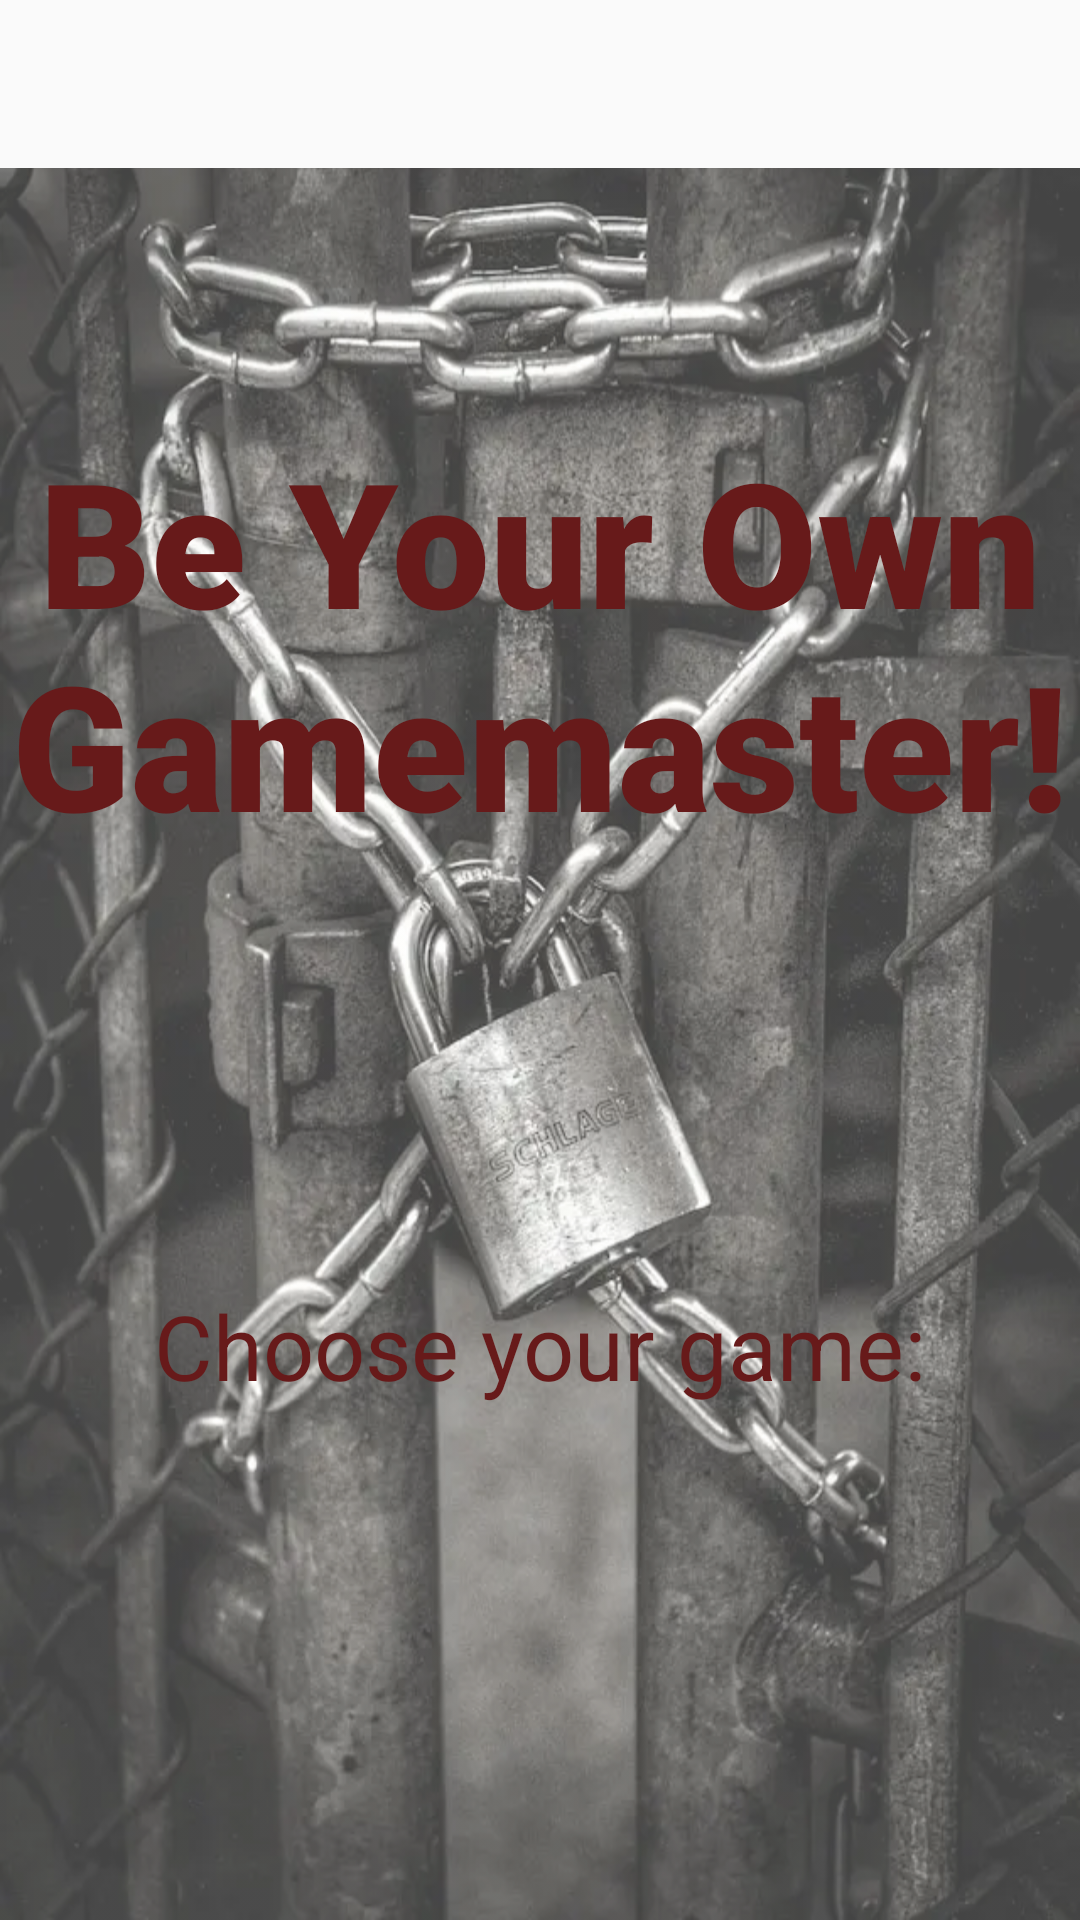

Android layout source for this screen:
<!-- AndroidManifest.xml: application theme Theme.MobileGameMaster -->
<!-- res/layout/activity_main.xml -->
<?xml version="1.0" encoding="utf-8"?>
<androidx.constraintlayout.widget.ConstraintLayout xmlns:android="http://schemas.android.com/apk/res/android"
    xmlns:app="http://schemas.android.com/apk/res-auto"
    xmlns:tools="http://schemas.android.com/tools"
    android:id="@+id/main"
    android:layout_width="match_parent"
    android:layout_height="match_parent"
    android:background="@drawable/chain_background"
    tools:context=".UI.MainActivity">
    
    <ProgressBar
        android:id="@+id/progressBar"
        android:layout_width="wrap_content"
        android:layout_height="wrap_content"
        android:visibility="gone"
        android:layout_gravity="center"
        style="@android:style/Widget.DeviceDefault.ProgressBar.Large"
        app:layout_constraintBottom_toBottomOf="parent"
        app:layout_constraintStart_toStartOf="parent"
        app:layout_constraintEnd_toEndOf="parent"
        app:layout_constraintTop_toTopOf="parent"/>

    <com.google.android.material.appbar.AppBarLayout
        android:id="@+id/toolbarLayout"
        android:layout_width="0dp"
        android:layout_height="wrap_content"
        app:layout_constraintEnd_toEndOf="parent"
        app:layout_constraintStart_toStartOf="parent"
        app:layout_constraintTop_toTopOf="parent">

        <androidx.constraintlayout.widget.ConstraintLayout
            android:layout_width="match_parent"
            android:layout_height="match_parent">

        <androidx.appcompat.widget.Toolbar
            android:id="@+id/toolbar"
            android:layout_width="match_parent"
            android:layout_height="wrap_content"
            app:layout_constraintEnd_toEndOf="parent"
            app:layout_constraintStart_toStartOf="parent"
            app:layout_constraintTop_toTopOf="parent"
            android:background="?android:attr/colorBackground"
            android:minHeight="?attr/actionBarSize"
            android:theme="?attr/actionBarTheme"
            tools:layout_editor_absoluteX="0dp"
            tools:layout_editor_absoluteY="0dp" />

        </androidx.constraintlayout.widget.ConstraintLayout>
    </com.google.android.material.appbar.AppBarLayout>

    <androidx.appcompat.widget.LinearLayoutCompat
        android:id="@+id/startTextLinearLayout"
        android:layout_width="match_parent"
        android:layout_height="wrap_content"
        android:gravity="center"
        app:layout_constraintLeft_toLeftOf="parent"
        app:layout_constraintEnd_toEndOf="parent"
        app:layout_constraintTop_toBottomOf="@+id/toolbarLayout"
        app:layout_constraintBottom_toTopOf="@+id/chooseGameTextView">

        <TextView
            android:layout_width="wrap_content"
            android:layout_height="wrap_content"
            android:text="@string/main_title"
            android:textAlignment="center"
            android:textColor="@color/title_red"
            android:textSize="58sp"
            android:textStyle="bold"
            android:fontFamily="sans-serif-black"/>
    </androidx.appcompat.widget.LinearLayoutCompat>

    <TextView
        android:id="@+id/chooseGameTextView"
        android:layout_width="wrap_content"
        android:layout_height="wrap_content"
        android:layout_marginTop="56dp"
        android:text="@string/choose_your_game"
        android:textColor="@color/title_red"
        android:textSize="30sp"
        app:layout_constraintEnd_toEndOf="parent"
        app:layout_constraintStart_toStartOf="parent"
        app:layout_constraintTop_toBottomOf="@+id/startTextLinearLayout"
        app:layout_constraintBottom_toTopOf="@+id/chooseGameRecyclerView"/>

    <androidx.recyclerview.widget.RecyclerView
        android:id="@+id/chooseGameRecyclerView"
        android:layout_width="match_parent"
        android:layout_height="wrap_content"
        app:layout_constraintStart_toStartOf="parent"
        app:layout_constraintEnd_toEndOf="parent"
        app:layout_constraintBottom_toBottomOf="parent"
        app:layout_constraintTop_toBottomOf="@+id/chooseGameTextView" />
</androidx.constraintlayout.widget.ConstraintLayout>
<!-- resources referenced by this layout -->
<resources>
  <color name="title_red">#671A1A</color>
  <!-- drawable chain_background: webp bitmap (drawable, 485846 bytes) -->
  <string name="choose_your_game">Choose your game:</string>
  <string name="main_title">Be Your Own Gamemaster!</string>
  <style name="Theme.MobileGameMaster" parent="Base.Theme.MobileGameMaster" />
  <style name="Base.Theme.MobileGameMaster" parent="Theme.AppCompat.DayNight.NoActionBar">
          
          <item name="colorPrimary">@color/gray</item>
  
      </style>
  <color name="gray">#685F5F</color>
</resources>
